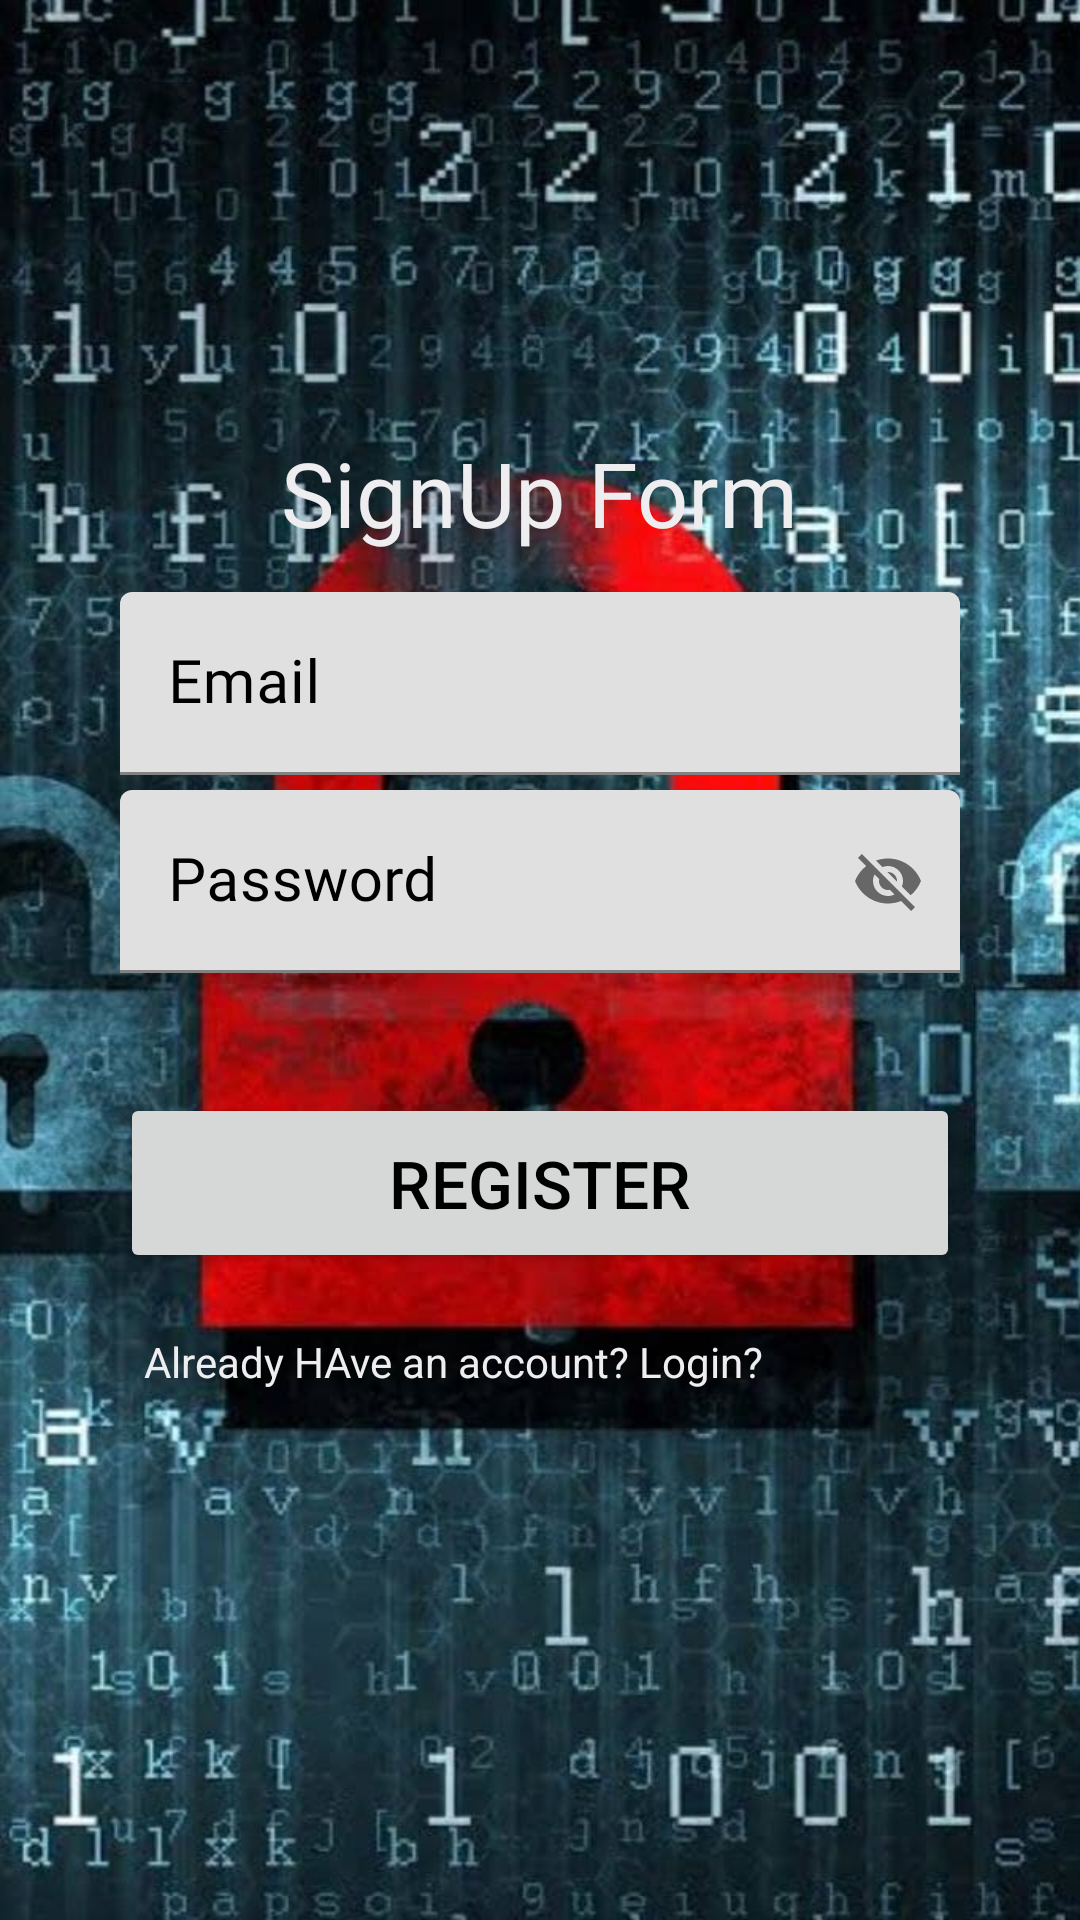

Android layout source for this screen:
<!-- AndroidManifest.xml: application theme AppTheme -->
<!-- res/layout/activity_registration.xml -->
<?xml version="1.0" encoding="utf-8"?>
<LinearLayout xmlns:android="http://schemas.android.com/apk/res/android"
    xmlns:app="http://schemas.android.com/apk/res-auto"
    xmlns:tools="http://schemas.android.com/tools"
    android:layout_width="match_parent"
    android:layout_height="match_parent"
    android:background="@drawable/reg"
    android:orientation="vertical"
    android:padding="40dp"
    tools:context=".Registration">

    <ImageView
        android:id="@+id/imageView"
        android:layout_width="306dp"
        android:layout_height="80dp"
        android:layout_marginLeft="8dp"
        android:layout_marginTop="8dp"
        android:layout_marginRight="8dp"
        android:layout_marginBottom="8dp"
        app:layout_constraintBottom_toBottomOf="parent"
        app:layout_constraintHorizontal_bias="0.428"
        app:layout_constraintLeft_toLeftOf="parent"
        app:layout_constraintRight_toRightOf="parent"
        app:layout_constraintTop_toTopOf="parent"
        app:layout_constraintVertical_bias="0.0" />

    <TextView
        android:id="@+id/textView4"
        android:layout_width="wrap_content"
        android:layout_height="wrap_content"
        android:layout_marginBottom="8dp"
        android:layout_marginLeft="8dp"
        android:layout_marginRight="8dp"
        android:layout_marginTop="8dp"
        android:text="SignUp Form"
        android:layout_gravity="center"
        android:fontFamily="@font/rubikbold"
        android:textColor="@color/background"
        android:textFontWeight="15"
        android:textSize="30sp"
        android:textStyle="bold"
        app:layout_constraintBottom_toBottomOf="parent"
        app:layout_constraintHorizontal_bias="0.503"
        app:layout_constraintLeft_toLeftOf="parent"
        app:layout_constraintRight_toRightOf="parent"/>


    <com.google.android.material.textfield.TextInputLayout
        android:layout_width="match_parent"
        android:layout_height="wrap_content"
        android:focusable="true"
        android:focusableInTouchMode="true"
        android:textColorHint="@color/black"
        android:layout_marginTop="5dp"
        >

        <EditText
            android:id="@+id/username2"
            android:layout_width="match_parent"
            android:layout_height="wrap_content"
            android:hint="Email"
            android:ems="10"
            android:inputType="text"
            android:textSize="20sp"
            android:textColor="@color/background"
            android:fontFamily="@font/rubikregular"
            />
    </com.google.android.material.textfield.TextInputLayout>

    <com.google.android.material.textfield.TextInputLayout
        android:layout_width="match_parent"
        android:layout_height="wrap_content"
        android:focusable="true"
        android:focusableInTouchMode="true"
        android:textColorHint="@color/black"
        android:layout_marginTop="5dp"

        app:passwordToggleEnabled="true"
        >

        <EditText
            android:id="@+id/Password2"
            android:layout_width="match_parent"
            android:layout_height="wrap_content"
            android:hint="Password"
            android:ems="10"
            android:inputType="text"
            android:textSize="20sp"
            android:textColor="@color/background"
            android:fontFamily="@font/rubikregular"
            />
    </com.google.android.material.textfield.TextInputLayout>


    <Button
        android:id="@+id/submit_btn"
        android:layout_width="match_parent"
        android:layout_height="60dp"
        android:layout_marginTop="40dp"
        android:text="Register"
        android:textColor="@color/black"
        android:textSize="22sp"

        />

    <TextView
        android:id="@+id/Already_link"
        android:layout_width="wrap_content"
        android:layout_height="wrap_content"
        android:layout_marginLeft="8dp"
        android:layout_marginTop="20dp"
        android:layout_marginRight="8dp"
        android:layout_marginBottom="8dp"
        android:text="Already HAve an account? Login?"
        android:textColor="@color/background"
        app:layout_constraintBottom_toBottomOf="parent"
        app:layout_constraintHorizontal_bias="0.425"
        app:layout_constraintLeft_toLeftOf="parent"
        app:layout_constraintRight_toRightOf="parent"
        app:layout_constraintTop_toTopOf="parent"
        app:layout_constraintVertical_bias="0.985" />

</LinearLayout>
<!-- resources referenced by this layout -->
<resources>
  <color name="background">#EEEDEF</color>
  <color name="black">#FF000000</color>
  <!-- drawable reg: jpg bitmap (drawable, 106399 bytes) -->
</resources>
